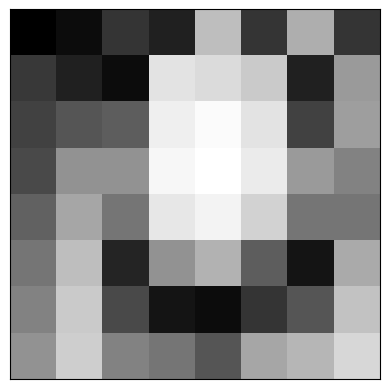

Here is the Python script that generated this plot:
import numpy as np

# Numpy Array
h=np.array([[52,55,61,59,79,61,76,61],
[62,59,55,104,94,85,59,71],
[63,65,66,113,144,104,63,72],
[64,70,70,126,154,109,71,69],
[67,73,68,106,122,88,68,68],
[68,79,60,70,77,66,58,75],
[69,85,64,58,55,61,65,83],
[70,87,69,68,65,73,78,90],
])

#importing the matplotlib
from matplotlib import pyplot as plt
plt.imshow(h, cmap = 'gray')
plt.xticks([]), plt.yticks([])
plt.show()

#zip function allows us to iterate through the two iterators
unique_elements, counts_elements = np.unique(h, return_counts=True)
for val,count in zip(unique_elements, counts_elements):
    print(val,count) 

hist=np.asarray((unique_elements, counts_elements))
#converting element,count into array 
print(hist)
print(hist[0][:])
print(hist[1][:])

#cumulative distribution function

cdf=hist[1][:].cumsum()
print(cdf)
print(cdf.min(),len(cdf))

#appending to the output
out=[]
for i in range(len(cdf)):
    eq=round(((cdf[i]-1)/63)*255)
    out.append(eq)

#converting to numpy array
h_eq=np.uint8(np.asarray(out))
h_eq

hist[0][:]

k = {hist[0][i]: h_eq[i] for i in range(len(h_eq))} #list comprehension
print(k)
print()
print(k.get(55),type(k.get(55)))
print()
print(k[55])

b=h
print(b[1][1])
print(b)


for i in range(8): 
    for j in range(8): 
            t=k.get(b[i][j])
            b[i][j]=t
            

print(b) #printing
#plotting 
plt.imshow(b, cmap = 'gray')
plt.xticks([]), plt.yticks([])
plt.show()